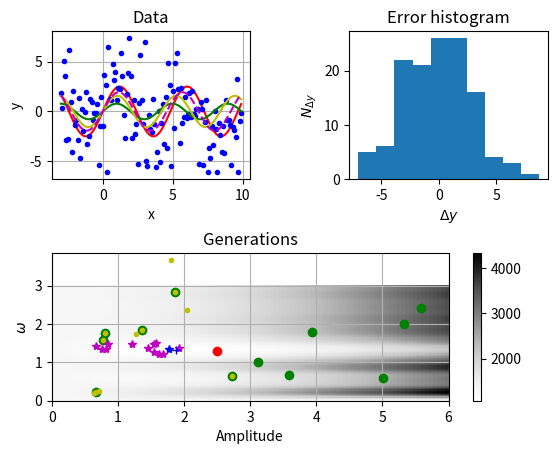
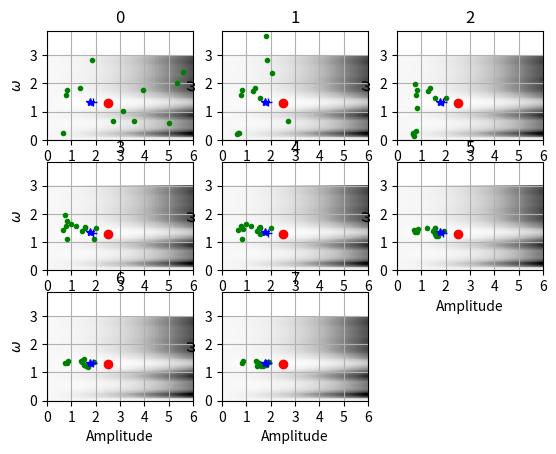

Reproduce these figures in Python, in order.
import math
import numpy as np
import matplotlib.pyplot as plt
import random
import scipy.optimize as opt


def mysin(x, *params):
    # print('meow')
    # print(params)
    # print(type(params))
    if isinstance(params[0], np.ndarray) or isinstance(params[0], list):
        p = params[0]
        # print('array!')
    else:
        p = params
    # print(p)
    return p[0] * np.sin(p[1] * x)


def mygaus(x, p):
    """
Computes Gaussian
    :param x: np.array or scalar
    :param p: list with at least 2 elements
    :return: 3 * np.exp(-(x - p[0]) ** 2 / (2 * p[1] ** 2))
    """
    return 3 * np.exp(-(x - p[0]) ** 2 / (2 * p[1] ** 2))


def residuals(datax: np.ndarray, datay: np.ndarray,
              params: object,
              model: callable = mysin,
              errors: np.ndarray = np.array([np.nan])) -> np.ndarray:
    """I work!"""
    #return np.sum((datay - model(datax, *params)) ** 2)

    if (errors.shape != datax.shape):
        return np.sum((datay - model(datax, *params)) ** 2)
    else:
        errors_nan = np.isnan(errors)
        print(errors_nan)
        return np.nansum(((datay - model(datax, *params)) / errors) ** 2)


def getResid(pop):
    return pop['resid']


# Defining initial data
# np.random.seed(100564)
p0 = np.array([2.5, 1.3])
x = np.arange(-3, 10, 0.1)
N = len(x)
errors = np.random.normal(0, 3.4, N)
model = mysin
y = model(x, p0)
y += errors

p0_grid = np.linspace(0, 6, 100)
p1_grid = np.linspace(0, 3, 100)

res_grid = np.zeros([100, 100])
for i in range(0, 100):
    for j in range(0, 100):
        res_grid[i, j] = residuals(x, y, [p0_grid[j], p1_grid[i]], model=model)

# ++++GEN++++
population_stack = []
bestfit_stack = []
ParamSpace = dict(dimension=2,
                  limits=dict(lower=[0, 0.1], upper=[6, 3]))

# __creating population___
popsize = 12
nchild = 2
population = [dict(
    parameter=[np.random.uniform(ParamSpace['limits']['lower'][i],
                                 ParamSpace['limits']['upper'][i])
               for i in range(0, ParamSpace['dimension'])],
    resid=0)
    for j in range(0, popsize)]
# __calculating residuals__
for pop in population:
    pop['resid'] = residuals(x, y, pop['parameter'], model)

bestfit_stack.append(sorted(population, key=getResid)[0]['parameter'])
# print(bestfit_stack)
inprogress = 5
while inprogress:
    print('STAGE: ', inprogress)
    population_stack.append(population)
    # __breeding__
    print('start breeding')

    for i in range(0, popsize - 1, 2):
        # popmum=population[i]
        # popdad=population[i+1]
        popchild = [dict(
            parameter=[population[i + np.random.randint(0, 1)]['parameter'][par] * np.random.normal(1, 0.15) for par in
                       range(0, ParamSpace['dimension'])],
            resid=0)
            for j in range(0, nchild)]
        for pop in popchild:
            pop['resid'] = residuals(x, y, pop['parameter'], model)
        population.extend(popchild)
    # __selection__
    print('selection')
    newpopulation = sorted(population, key=getResid)[0:popsize]
    bestfit_stack.append(newpopulation[0]['parameter'])
    # for pop in newpopulation: print(pop)
    np.random.shuffle(newpopulation)
    print('shuffle')
    # for pop in newpopulation: print(pop)
    population = newpopulation
    inprogress -= 0.5

result_gen = bestfit_stack[-1]

print('Initial parameters: ', p0, residuals(x, y, p0))
print('PyGen parameters: ', result_gen, residuals(x, y, result_gen))

# LM optimization
result_lsq, cov = opt.curve_fit(model, x, y, result_gen, method='lm')
print('Least-squares parameters: ', result_lsq, '\u00B1', [np.sqrt(cov[i, i]) for i in range(ParamSpace['dimension'])],
      residuals(x, y, result_lsq))
print(cov)
# ++++PLOT++++
gen2plot = [0, 1, 5]
plt.figure(1)
plt.subplot(221)
plt.plot(x, model(x, p0), 'r', x, y, 'b.')

plt.plot(x, model(x, bestfit_stack[gen2plot[0]]), 'g-')
plt.plot(x, model(x, bestfit_stack[gen2plot[1]]), 'y-')
plt.plot(x, model(x, bestfit_stack[gen2plot[2]]), 'm--')

plt.xlabel('x')
plt.ylabel('y')
plt.grid(1)
plt.title('Data')

plt.subplot(222)
plt.hist(errors)
plt.xlabel('$\Delta y$')
plt.ylabel('$N_{\Delta y}$')
plt.title('Error histogram')

ax = plt.subplot(212)
ax.plot(p0[0], p0[1], 'or')
gen_p0 = [[population_stack[generation][pop]['parameter'][0] for pop in range(0, popsize)] for generation in gen2plot]
gen_p1 = [[population_stack[generation][pop]['parameter'][1] for pop in range(0, popsize)] for generation in gen2plot]
ax.plot(gen_p0[0], gen_p1[0], 'og')
ax.plot(gen_p0[1], gen_p1[1], '.y')
ax.plot(gen_p0[2], gen_p1[2], '*m')
ax.plot(*result_gen, '*b')
ax.plot(*result_lsq, '+b')

plt.subplots_adjust(hspace=0.5, wspace=0.5)
ax.grid(1)
ax.set_xlabel('Amplitude')
ax.set_ylabel('$\omega$')
ax.set_title('Generations')
im = ax.pcolorfast(p0_grid, p1_grid, res_grid, cmap='Greys')
plt.colorbar(im)
plt.figure(2)

for i in range(0, 8):
    # print(i)
    ax = plt.subplot(3, 3, i + 1, sharex=ax, sharey=ax)
    ax.plot(p0[0], p0[1], 'or')

    param2plot0 = [population_stack[i][pop]['parameter'][0] for pop in range(0, popsize)]
    param2plot1 = [population_stack[i][pop]['parameter'][1] for pop in range(0, popsize)]
    ax.plot(param2plot0, param2plot1, '.g')
    ax.plot(*result_gen, '*b')
    ax.plot(*result_lsq, '+b')
    ax.grid(1)
    ax.set_xlabel('Amplitude')
    ax.set_ylabel('$\omega$')
    ax.set_title(i)
    ax.pcolorfast(p0_grid, p1_grid, res_grid, cmap='Greys')

plt.show()
# plt.show()
